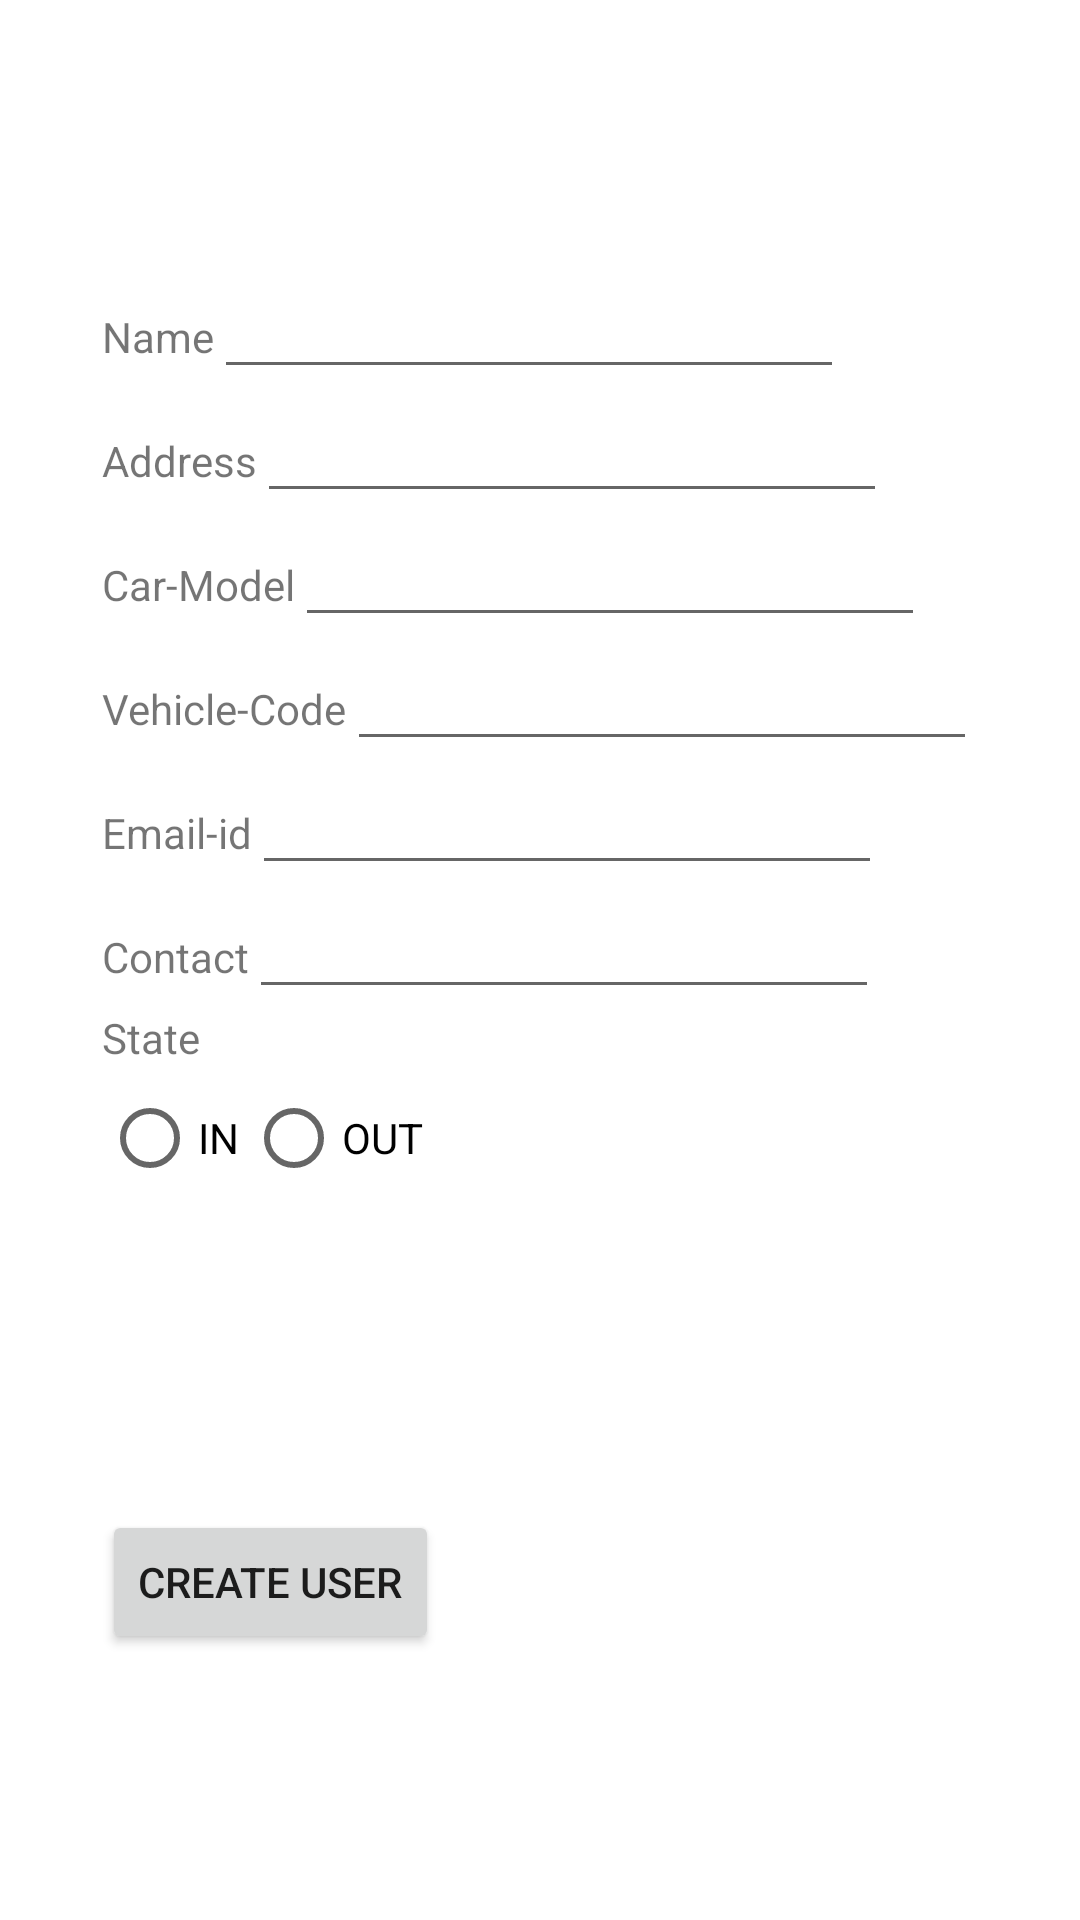

Android layout source for this screen:
<!-- AndroidManifest.xml: application theme Theme.VA -->
<!-- res/layout/activity_create.xml -->
<?xml version="1.0" encoding="utf-8"?>
<RelativeLayout xmlns:android="http://schemas.android.com/apk/res/android"
xmlns:app="http://schemas.android.com/apk/res-auto"
xmlns:tools="http://schemas.android.com/tools"
android:layout_width="match_parent"
android:layout_height="match_parent"
android:orientation="vertical"
tools:context=".create">

<LinearLayout
    android:layout_width="wrap_content"
    android:layout_height="wrap_content"
    android:layout_centerInParent="true"
    android:orientation="vertical">

    <LinearLayout
        android:id="@+id/l1"
        android:layout_width="wrap_content"
        android:layout_height="wrap_content"
        android:layout_alignParentTop="true"
        android:layout_centerInParent="true"
        android:layout_centerHorizontal="true"
        android:orientation="horizontal">

        <TextView
            android:id="@+id/textView"
            android:layout_width="wrap_content"
            android:layout_height="wrap_content"
            android:text="Name" />

        <EditText
            android:id="@+id/name_create"
            android:layout_width="wrap_content"
            android:layout_height="wrap_content"
            android:ems="10"
            android:inputType="textPersonName"
            tools:layout_editor_absoluteX="154dp"
            tools:layout_editor_absoluteY="58dp" />

    </LinearLayout>

    <LinearLayout
        android:id="@+id/l2"
        android:layout_width="wrap_content"
        android:layout_height="wrap_content"
        android:layout_below="@+id/l1"
        android:layout_centerHorizontal="true"
        android:orientation="horizontal">

        <TextView
            android:id="@+id/textView2"
            android:layout_width="wrap_content"
            android:layout_height="wrap_content"
            android:text="Address"
            tools:layout_editor_absoluteX="58dp"
            tools:layout_editor_absoluteY="139dp" />

        <EditText
            android:id="@+id/address_create"
            android:layout_width="wrap_content"
            android:layout_height="wrap_content"
            android:ems="10"
            android:inputType="textMultiLine|textPostalAddress"
            tools:layout_editor_absoluteX="152dp"
            tools:layout_editor_absoluteY="126dp" />

    </LinearLayout>

    <LinearLayout
        android:id="@+id/l6"
        android:layout_width="wrap_content"
        android:layout_height="wrap_content"
        android:layout_below="@+id/l2"
        android:layout_centerHorizontal="true"
        android:orientation="horizontal">

        <TextView
            android:id="@+id/textView5"
            android:layout_width="wrap_content"
            android:layout_height="wrap_content"
            android:text="Car-Model"
            tools:layout_editor_absoluteX="58dp"
            tools:layout_editor_absoluteY="139dp" />

        <EditText
            android:id="@+id/cmodel_create"
            android:layout_width="wrap_content"
            android:layout_height="wrap_content"
            android:ems="10"
            android:inputType="textShortMessage|numberSigned|textNoSuggestions"
            tools:layout_editor_absoluteX="152dp"
            tools:layout_editor_absoluteY="126dp" />

    </LinearLayout>

    <LinearLayout
        android:id="@+id/l7"
        android:layout_width="wrap_content"
        android:layout_height="wrap_content"
        android:layout_below="@+id/l2"
        android:layout_centerHorizontal="true"
        android:orientation="horizontal">

        <TextView
            android:id="@+id/textView8"
            android:layout_width="wrap_content"
            android:layout_height="wrap_content"
            android:text="Vehicle-Code"
            tools:layout_editor_absoluteX="58dp"
            tools:layout_editor_absoluteY="139dp" />

        <EditText
            android:id="@+id/vcode_create"
            android:layout_width="wrap_content"
            android:layout_height="wrap_content"
            android:ems="10"
            android:inputType="textShortMessage"
            tools:layout_editor_absoluteX="152dp"
            tools:layout_editor_absoluteY="126dp" />

    </LinearLayout>

    <LinearLayout
        android:id="@+id/l8"
        android:layout_width="wrap_content"
        android:layout_height="wrap_content"
        android:layout_below="@+id/l7"
        android:layout_centerHorizontal="true"/>

    <LinearLayout
        android:id="@+id/l3"
        android:layout_width="wrap_content"
        android:layout_height="wrap_content"
        android:layout_below="@+id/l2"
        android:layout_centerHorizontal="true">

        <TextView
            android:id="@+id/textView3"
            android:layout_width="wrap_content"
            android:layout_height="wrap_content"
            android:text="Email-id"
            tools:layout_editor_absoluteX="62dp"
            tools:layout_editor_absoluteY="224dp" />

        <EditText
            android:id="@+id/email_create"
            android:layout_width="wrap_content"
            android:layout_height="wrap_content"
            android:ems="10"
            android:inputType="textWebEmailAddress"
            tools:layout_editor_absoluteX="163dp"
            tools:layout_editor_absoluteY="211dp" />

    </LinearLayout>

    <LinearLayout
        android:id="@+id/l4"
        android:layout_width="wrap_content"
        android:layout_height="wrap_content"
        android:layout_below="@+id/l3"
        android:layout_centerHorizontal="true">

        <TextView
            android:id="@+id/textView4"
            android:layout_width="wrap_content"
            android:layout_height="wrap_content"
            android:text="Contact"
            tools:layout_editor_absoluteX="56dp"
            tools:layout_editor_absoluteY="308dp" />

        <EditText
            android:id="@+id/contact_create"
            android:layout_width="wrap_content"
            android:layout_height="wrap_content"
            android:ems="10"
            android:inputType="numberSigned|number"
            tools:layout_editor_absoluteX="158dp"
            tools:layout_editor_absoluteY="304dp" />

    </LinearLayout>


    <LinearLayout
        android:id="@+id/l5"
        android:layout_width="wrap_content"
        android:layout_height="wrap_content"
        android:layout_below="@+id/l4"
        android:layout_centerHorizontal="true"
        android:orientation="horizontal"/>

    <TextView
        android:id="@+id/textView18"
        android:layout_width="wrap_content"
        android:layout_height="wrap_content"
        android:text="State"
        tools:layout_editor_absoluteX="56dp"
        tools:layout_editor_absoluteY="308dp" />

    <RadioGroup xmlns:android="http://schemas.android.com/apk/res/android"
        android:id="@+id/radioGroup"
        android:layout_width="match_parent"
        android:layout_height="wrap_content"
        android:orientation="horizontal"
        android:layout_below="@+id/l4">

        <RadioButton
            android:id="@+id/radioButton2"
            android:layout_width="wrap_content"
            android:layout_height="wrap_content"
            android:text="IN" />

        <RadioButton
            android:id="@+id/radioButton3"
            android:layout_width="wrap_content"
            android:layout_height="wrap_content"
            android:text="OUT" />

    </RadioGroup>

    <Button
        android:id="@+id/create_create"
        android:layout_width="wrap_content"
        android:layout_height="wrap_content"
        android:layout_below="@id/textView18"
        android:layout_centerHorizontal="true"
        android:layout_marginTop="100dp"
        android:text="Create user" />

</LinearLayout>

</RelativeLayout>
<!-- resources referenced by this layout -->
<resources>
  <style name="Theme.VA" parent="Theme.MaterialComponents.DayNight.DarkActionBar">
          
          <item name="colorPrimary">@color/purple_500</item>
          <item name="colorPrimaryVariant">@color/purple_700</item>
          <item name="colorOnPrimary">@color/white</item>
          
          <item name="colorSecondary">@color/teal_200</item>
          <item name="colorSecondaryVariant">@color/teal_700</item>
          <item name="colorOnSecondary">@color/black</item>
          
          <item name="android:statusBarColor" tools:targetApi="l">?attr/colorPrimaryVariant</item>
          
      </style>
  <!-- not gathered from this repository: default colours our renderer supplied (Android Studio template values) -->
  <color name="purple_500">#FF6200EE</color>
  <color name="purple_700">#FF3700B3</color>
  <color name="teal_200">#FF03DAC5</color>
  <color name="teal_700">#FF018786</color>
  <color name="black">#FF000000</color>
  <color name="white">#FFFFFFFF</color>
</resources>
